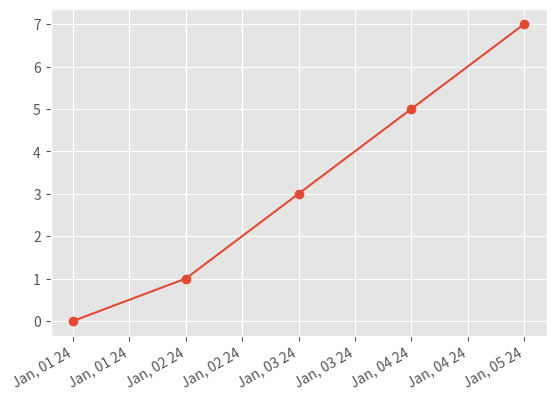

Reproduce this figure in Python.
import datetime
import matplotlib.pyplot as plt
from matplotlib import dates as mpl_dates
plt.style.use("ggplot")


dates=[
    datetime.datetime(2024, 1, 1),
    datetime.datetime(2024, 1, 2),
    datetime.datetime(2024, 1, 3),
    datetime.datetime(2024, 1, 4),
    datetime.datetime(2024, 1, 5)
]

y=[0,1,3,5,7,]


plt.plot_date(dates,y,linestyle="solid")

plt.gcf().autofmt_xdate() # get current figure and autoformats them
# i still dont get much about this technique so please remember to learn it again

date_format=mpl_dates.DateFormatter("%b, %d %y")
# In order to make our dates appear in a certain way in the plot we have imported from matplotlib dates which has a method called as DateFormater() which can print our dates in diffrent ways. The % code in the circular brackets is avaialabe in the documention for diffrent styles of formating the dates

plt.gca().xaxis.set_major_formatter(date_format)

# Now using gca (get charecter axis ) we get x axis and set its format by using set_major_formatter to the specific format which defined in the above line using DateFormatter. This now changes how the date looks on the plot

plt.show()